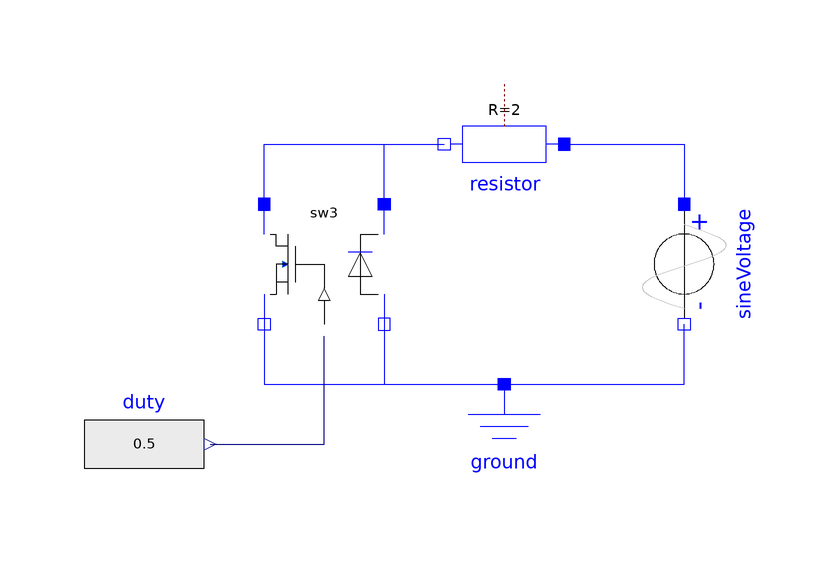

This picture is the connection diagram that the Modelica source below describes through its graphical annotations.

model SW3Verification "SW3 verification"
  extends Modelica.Icons.Example;
  Electrical.SW3 sw3(fs=2, deadTime=0.1)
    annotation (Placement(transformation(extent={{-40,0},{-20,20}})));
  Modelica.Electrical.Analog.Sources.SineVoltage sineVoltage(freqHz=5, V=1)
    annotation (Placement(transformation(
        origin={30,10},
        extent={{-10,-10},{10,10}},
        rotation=270)));
  Modelica.Electrical.Analog.Basic.Ground ground annotation (Placement(
        transformation(extent={{-10,-30},{10,-10}},rotation=0)));
  Modelica.Electrical.Analog.Basic.Resistor resistor(R=2) annotation (Placement(
        transformation(
        origin={0,30},
        extent={{-10,-10},{10,10}},
        rotation=180)));
  Modelica.Blocks.Sources.RealExpression duty(y=0.5)
    annotation (Placement(transformation(extent={{-70,-30},{-50,-10}})));
equation
  connect(resistor.p,sineVoltage. p)
    annotation (Line(points={{10,30},{30,30},{30,20}}, color={0,0,255}));
  connect(ground.p,sineVoltage. n)
    annotation (Line(points={{0,-10},{30,-10},{30,0}},  color={0,0,255}));
  connect(sw3.n1, ground.p)
    annotation (Line(points={{-40,5},{-40,-10},{0,-10}},  color={0,0,255}));
  connect(sw3.p1, resistor.n)
    annotation (Line(points={{-40,15},{-40,30},{-10,30}}, color={0,0,255}));
  connect(duty.y, sw3.d)
    annotation (Line(points={{-49,-20},{-30,-20},{-30,-2}}, color={0,0,127}));
  connect(sw3.p2, resistor.n)
    annotation (Line(points={{-20,15},{-20,30},{-10,30}}, color={0,0,255}));
  connect(sw3.n2, ground.p)
    annotation (Line(points={{-20,5},{-20,-10},{0,-10}},  color={0,0,255}));
  annotation (experiment(
      StartTime=0,
      StopTime=1,
      Tolerance=1e-3));
end SW3Verification;